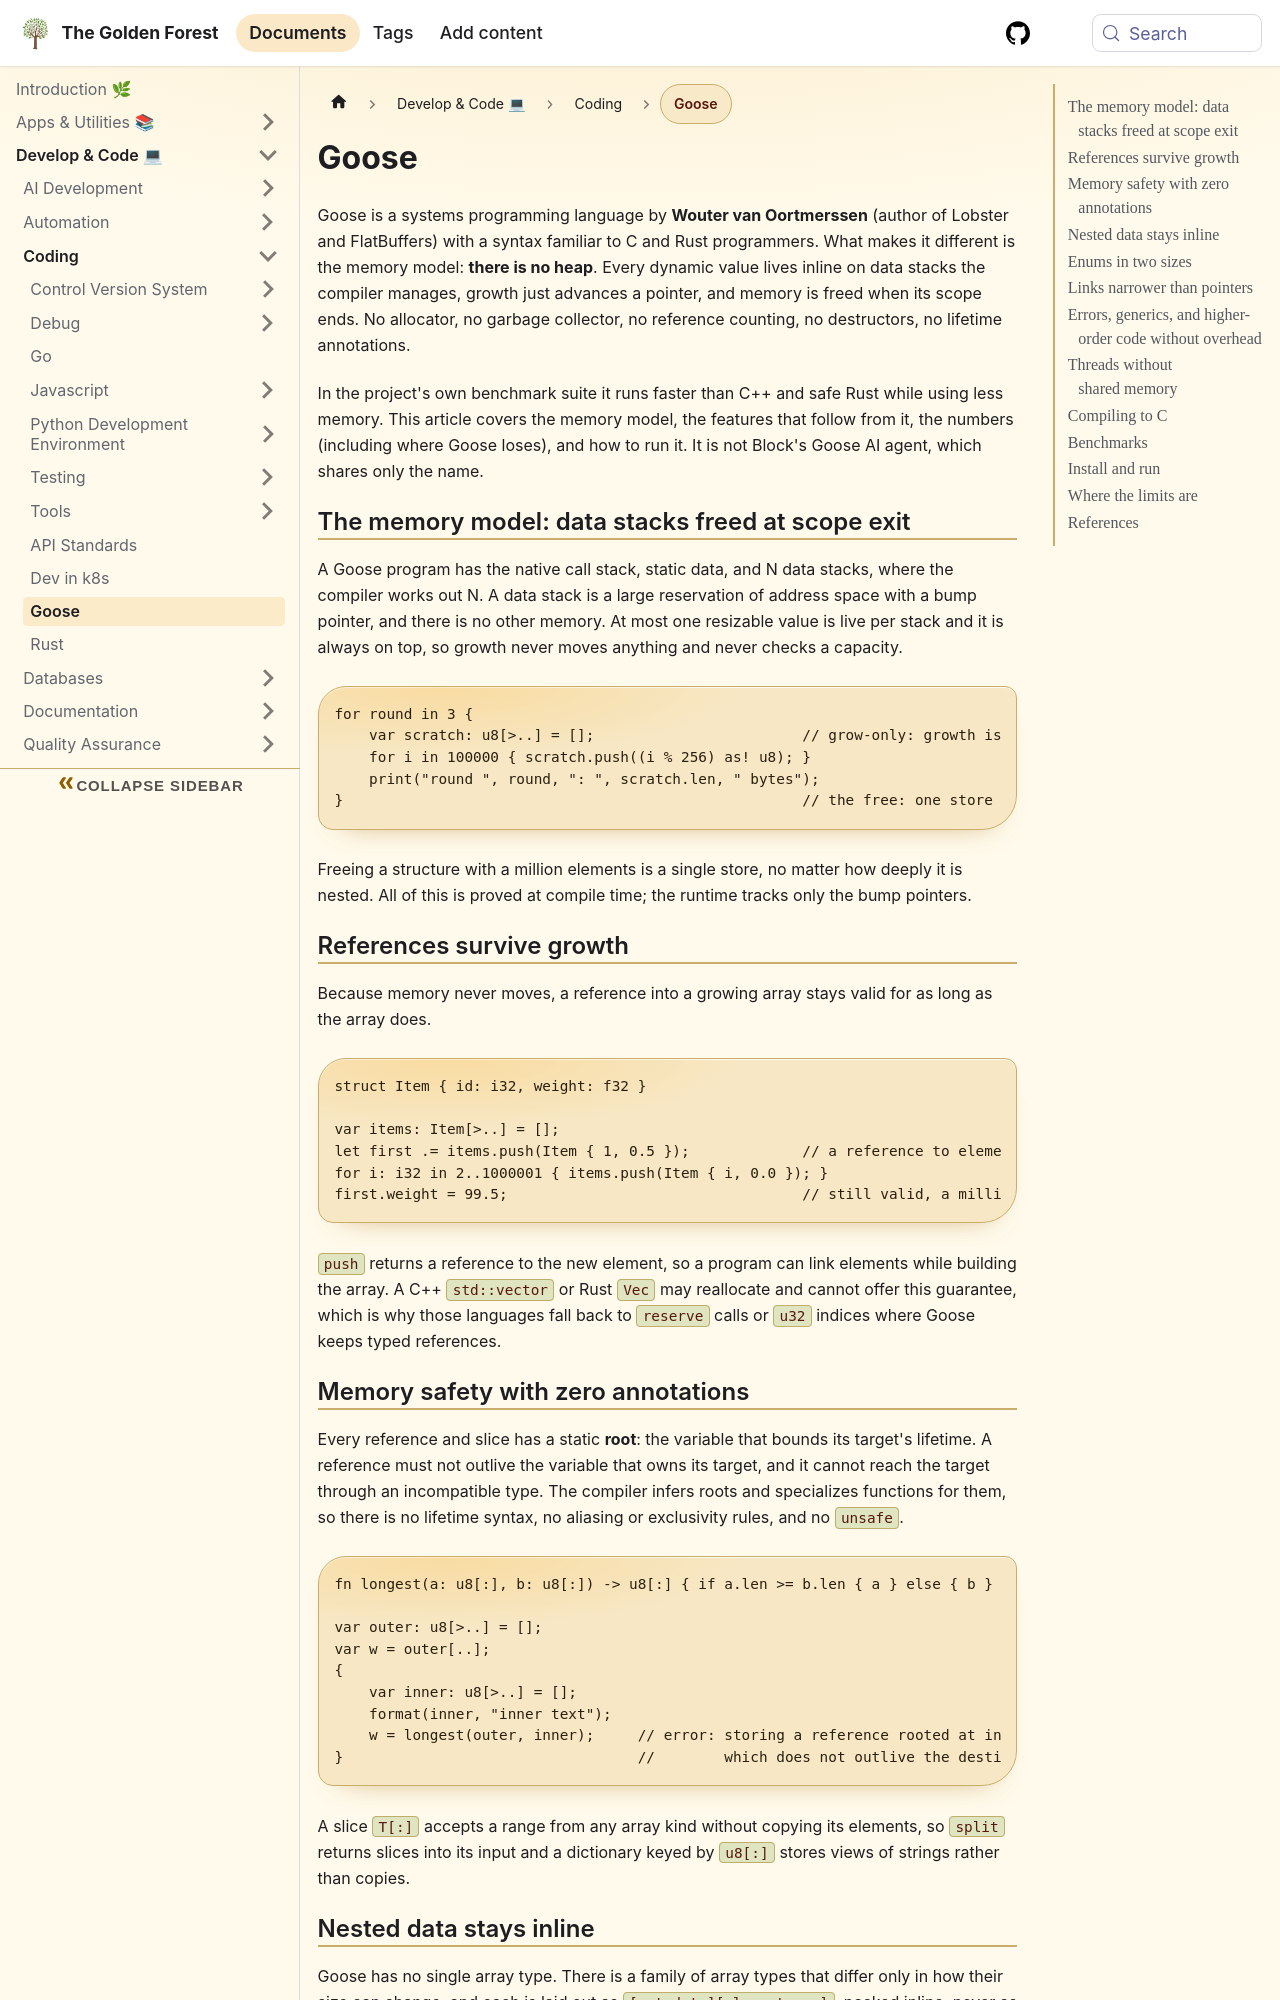

repository: sdelrio/golden-forest · page: pr-preview/pr-388/docs/Develop-Code/Coding/goose/index.html · generator: docusaurus

---
title: "Goose"
description: "A memory-safe systems language with no heap allocator, garbage collector, or lifetime annotations. How Goose's data stacks work, and why its benchmarks beat C++ and Rust."
tags: [programming, performance]
---

import Steps from '@site/src/components/Steps/Steps';
import Step from '@site/src/components/Steps/Step';

# Goose

Goose is a systems programming language by **Wouter van Oortmerssen** (author of Lobster and FlatBuffers) with a syntax familiar to C and Rust programmers. What makes it different is the memory model: **there is no heap**. Every dynamic value lives inline on data stacks the compiler manages, growth just advances a pointer, and memory is freed when its scope ends. No allocator, no garbage collector, no reference counting, no destructors, no lifetime annotations.

In the project's own benchmark suite it runs faster than C++ and safe Rust while using less memory. This article covers the memory model, the features that follow from it, the numbers (including where Goose loses), and how to run it. It is not Block's Goose AI agent, which shares only the name.

## The memory model: data stacks freed at scope exit

A Goose program has the native call stack, static data, and N data stacks, where the compiler works out N. A data stack is a large reservation of address space with a bump pointer, and there is no other memory. At most one resizable value is live per stack and it is always on top, so growth never moves anything and never checks a capacity.

```goose
for round in 3 {
    var scratch: u8[>..] = [];                        // grow-only: growth is a pointer bump
    for i in 100000 { scratch.push((i % 256) as! u8); }
    print("round ", round, ": ", scratch.len, " bytes");
}                                                     // the free: one store to the stack top
```

Freeing a structure with a million elements is a single store, no matter how deeply it is nested. All of this is proved at compile time; the runtime tracks only the bump pointers.

## References survive growth

Because memory never moves, a reference into a growing array stays valid for as long as the array does.

```goose
struct Item { id: i32, weight: f32 }

var items: Item[>..] = [];
let first .= items.push(Item { 1, 0.5 });             // a reference to element 0
for i: i32 in 2..1000001 { items.push(Item { i, 0.0 }); }
first.weight = 99.5;                                  // still valid, a million pushes later
```

`push` returns a reference to the new element, so a program can link elements while building the array. A C++ `std::vector` or Rust `Vec` may reallocate and cannot offer this guarantee, which is why those languages fall back to `reserve` calls or `u32` indices where Goose keeps typed references.
